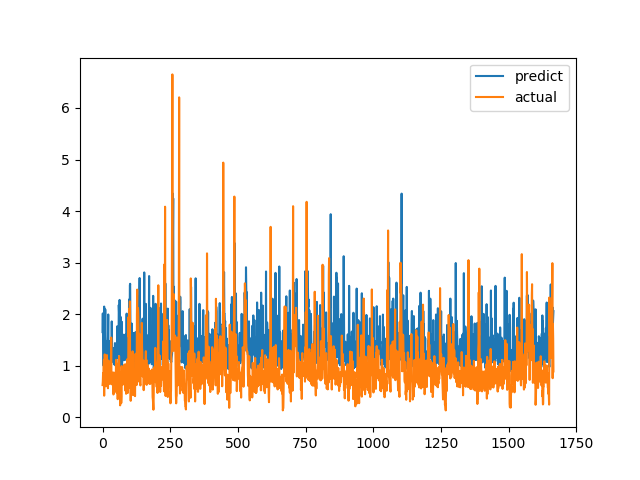

The table this chart was drawn from, first rows:
predict, actual
1.652, 0.6238
2.014, 0.6915
1.573, 0.8558
1.014, 0.7094
0.9976, 1.015
1.128, 1.116
2.147, 0.4183
0.9993, 1.002
1.238, 1.219
1.312, 1.143
2.092, 0.6528
1.262, 0.6747
1.228, 0.601
0.9972, 0.6695
1.224, 0.6538
1.049, 0.7814
1.473, 1.206
1.186, 0.8469
1.332, 0.8286
1.521, 0.6482
1.566, 0.5624
1.994, 0.7183
1.245, 1.1
1.238, 0.9542
1.022, 0.729
1.206, 0.6694
1.101, 0.8631
1.167, 0.6465
1.48, 0.8223
1.163, 0.9236
1.308, 0.8301
1.198, 1.067
1.485, 1.546
1.367, 0.6827
1.859, 0.6386
1.432, 0.6464
1.076, 0.6881
1.19, 0.7274
1.211, 0.65
1.133, 0.8694
1.179, 0.4409
1.344, 0.4519
1.027, 0.7575
1.14, 0.4952
1.303, 0.6851
1.09, 0.7244
1.439, 0.8654
1.107, 0.74
1.002, 0.8071
1.331, 0.8204
1.013, 1.114
1.147, 1.109
1.236, 0.4751
1.145, 1.039
1.763, 0.9458
1.205, 0.7878
1.268, 0.3505
1.413, 0.9368
1.431, 0.9868
1.247, 0.647
... 1,607 more rows
